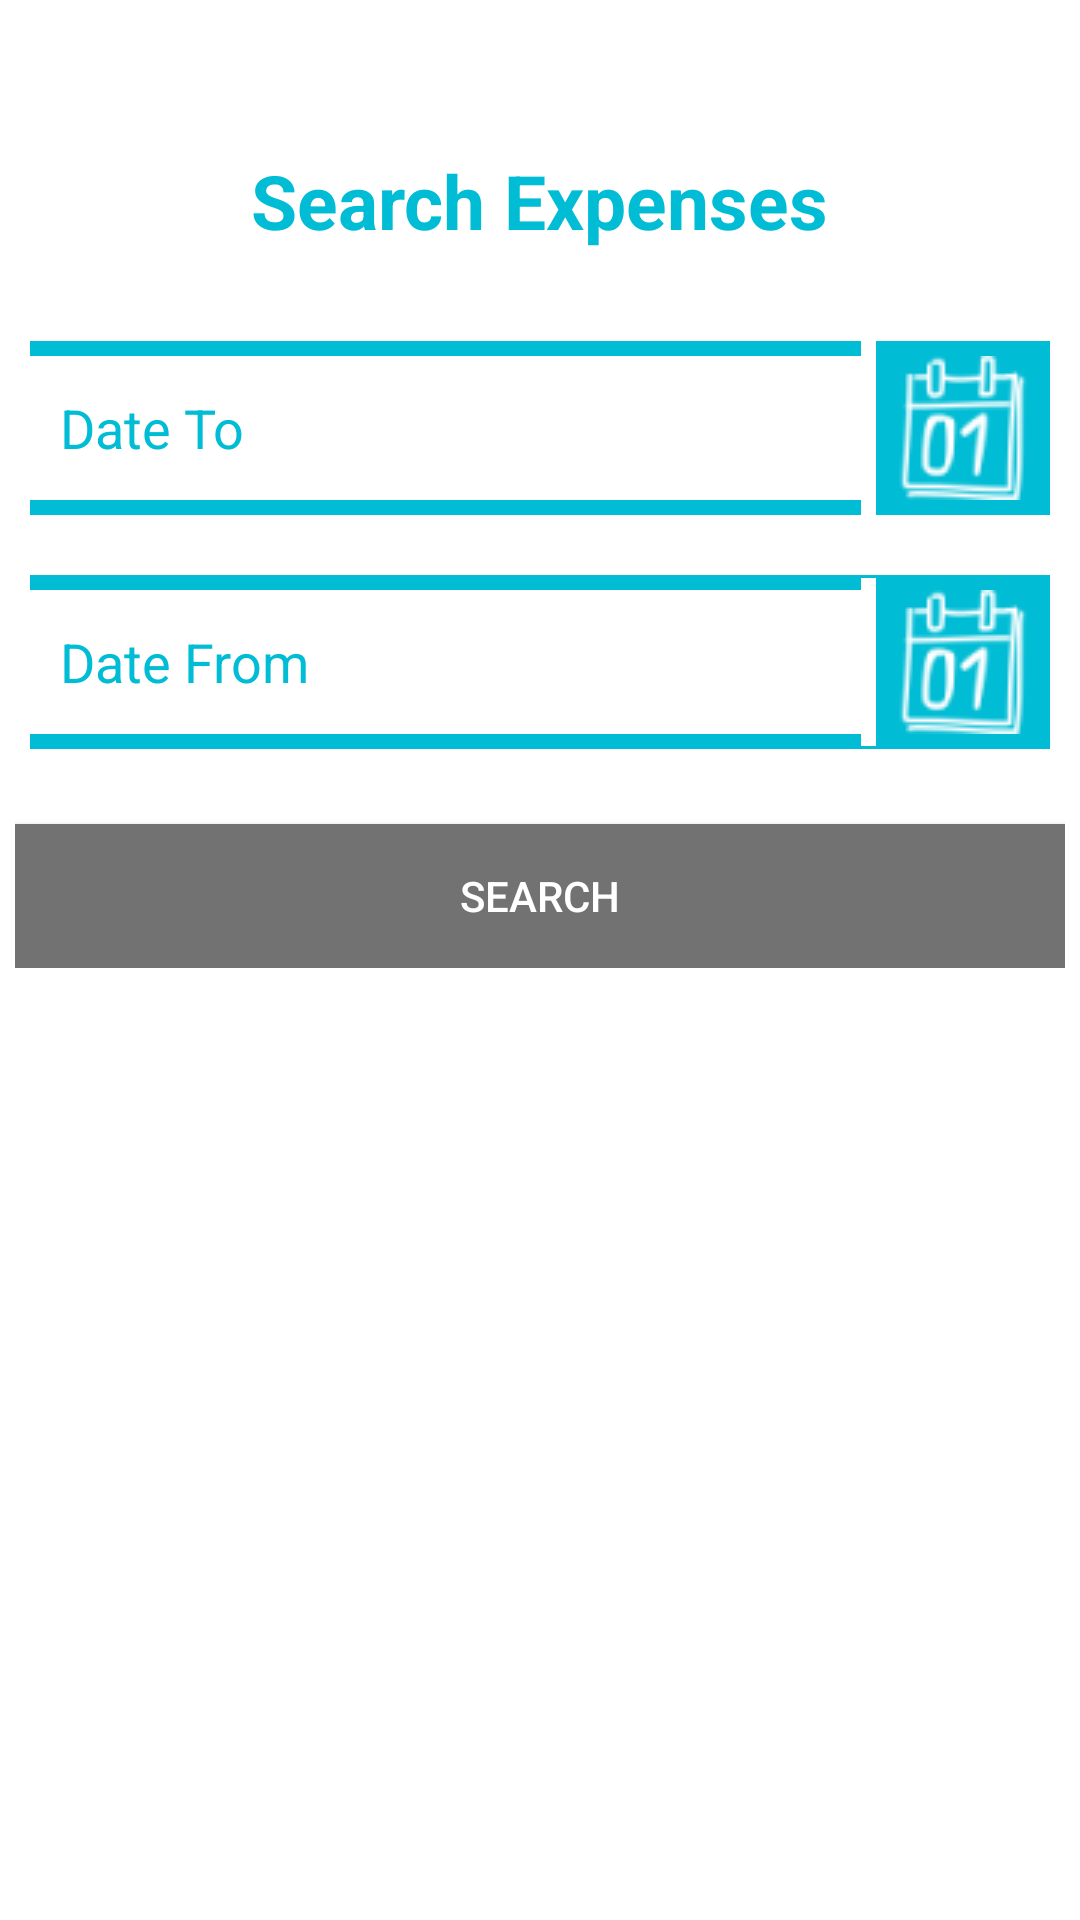

Write the Android layout XML for this screen, with the resource values it uses.
<!-- AndroidManifest.xml: application theme AppThemeNew -->
<!-- res/layout/searchrecord.xml -->
<?xml version="1.0" encoding="utf-8"?>
<LinearLayout xmlns:android="http://schemas.android.com/apk/res/android"
    android:orientation="vertical" android:layout_width="match_parent"
    android:layout_height="match_parent"
    android:layout_margin="20dp"
    android:background="#fff">



    <TextView
        android:layout_width="wrap_content"
        android:layout_height="wrap_content"

        android:text="Search Expenses"
        android:textSize="25dip"
        android:textStyle="bold"
        android:textColor="#00BCD4"
        android:id="@+id/txt_searchexp"
        android:layout_marginTop="50dp"
        android:layout_marginBottom="20dp"
        android:layout_gravity="center_horizontal" />
    <LinearLayout
        android:orientation="horizontal"
        android:layout_width="match_parent"
        android:layout_height="wrap_content"
        android:layout_gravity="center_vertical"
        android:layout_margin="10dp"

       >


        <EditText
            android:layout_width="match_parent"
            android:layout_height="match_parent"
            android:textColor="#00bcd4"
            android:textColorHint="#00bcd4"
            android:hint="Date To"
            android:id="@+id/edt_sdate"
            android:background="@drawable/shape"
            android:padding="10dp"
            android:gravity="left|center"

          android:layout_weight="1"
            android:paddingLeft="5dp"
            android:editable="false"
            android:inputType="text"
            android:focusable="true"
            android:focusableInTouchMode="true" />
        <ImageButton
            android:id="@+id/imageButton1"
            android:layout_width="wrap_content"
            android:layout_height="wrap_content"
            android:layout_alignBottom="@+id/editText"
            android:layout_toRightOf="@+id/editText"
            android:contentDescription="Select Date"
            android:cropToPadding="true"
            android:padding="5dp"
            android:layout_marginLeft="5dp"
            android:background="#00bcd4"
            android:src="@drawable/calendar" />
    </LinearLayout>

    <LinearLayout
        android:orientation="horizontal"
        android:layout_width="match_parent"
        android:layout_height="wrap_content"
        android:layout_gravity="center_vertical"
        android:layout_margin="10dp"

        android:background="@drawable/orangeborder">


        <EditText
            android:layout_width="match_parent"
            android:layout_height="match_parent"


            android:textColor="#00bcd4"
            android:textColorHint="#00bcd4"
            android:hint="Date From"
            android:id="@+id/edt_sdate1"
            android:background="@drawable/shape"
            android:padding="10dp"
            android:gravity="left|center"

            android:layout_weight="1"
            android:paddingLeft="5dp"
            android:editable="false"
            android:inputType="text"
            android:focusable="true"
            android:focusableInTouchMode="true" />
        <ImageButton
            android:id="@+id/imageButton2"
            android:layout_width="wrap_content"
            android:layout_height="wrap_content"
            android:layout_alignBottom="@+id/editText"
            android:layout_toRightOf="@+id/editText"
            android:contentDescription="Select Date"
            android:cropToPadding="true"
            android:background="#00bcd4"
            android:padding="5dp"
            android:layout_marginLeft="5dp"
            android:src="@drawable/calendar" />
    </LinearLayout>

    <LinearLayout
        android:orientation="vertical"
        android:layout_width="match_parent"
        android:layout_height="wrap_content"
        android:layout_gravity="center_vertical"
        android:layout_margin="5dp"
        >

        <Button
            android:layout_width="match_parent"
            android:layout_height="wrap_content"
            android:text="Search"
            android:layout_marginTop="10dp"
            android:id="@+id/button_search"
            android:layout_weight="1"

            android:textColor="#fff"
            android:background="#727272"
            android:layout_gravity="right" />

    </LinearLayout>
</LinearLayout>
<!-- resources referenced by this layout -->
<resources>
  <!-- drawable calendar: png bitmap (drawable, 2412 bytes) -->
  <!-- drawable orangeborder (drawable) -->
  <?xml version="1.0" encoding="utf-8"?>
  <shape xmlns:android="http://schemas.android.com/apk/res/android"
      android:shape= "rectangle"  >
      <solid android:color="#ffffffff"/>
      <stroke android:width="1dp"  android:color="#00BCD4"/>
  </shape>
  <!-- drawable shape (drawable) -->
  <?xml version="1.0" encoding="utf-8"?>
  <layer-list xmlns:android="http://schemas.android.com/apk/res/android">
      <item>
          <shape android:shape="rectangle">
              <solid android:color="#00bcd4" />
          </shape>
      </item>
      <item android:top="5dp" android:bottom="5dp" >
          <shape android:shape="rectangle">
              <solid android:color="#fff" />
          </shape>
      </item>
  
  </layer-list>
  <style name="AppThemeNew" parent="Theme.AppCompat.Light">
          
  
          
  
          <item name="colorPrimary">@color/primary</item>
          
          <item name="colorPrimaryDark">@color/primary_dark</item>
          
          <item name="colorAccent">@color/accent</item>
          <item name="android:textColorPrimary">@color/primary_text</item>
  
      </style>
  <color name="primary">#00BCD4</color>
  <color name="primary_dark">#0097A7</color>
  <color name="accent">#00BCD4</color>
  <color name="primary_text">#212121</color>
</resources>
